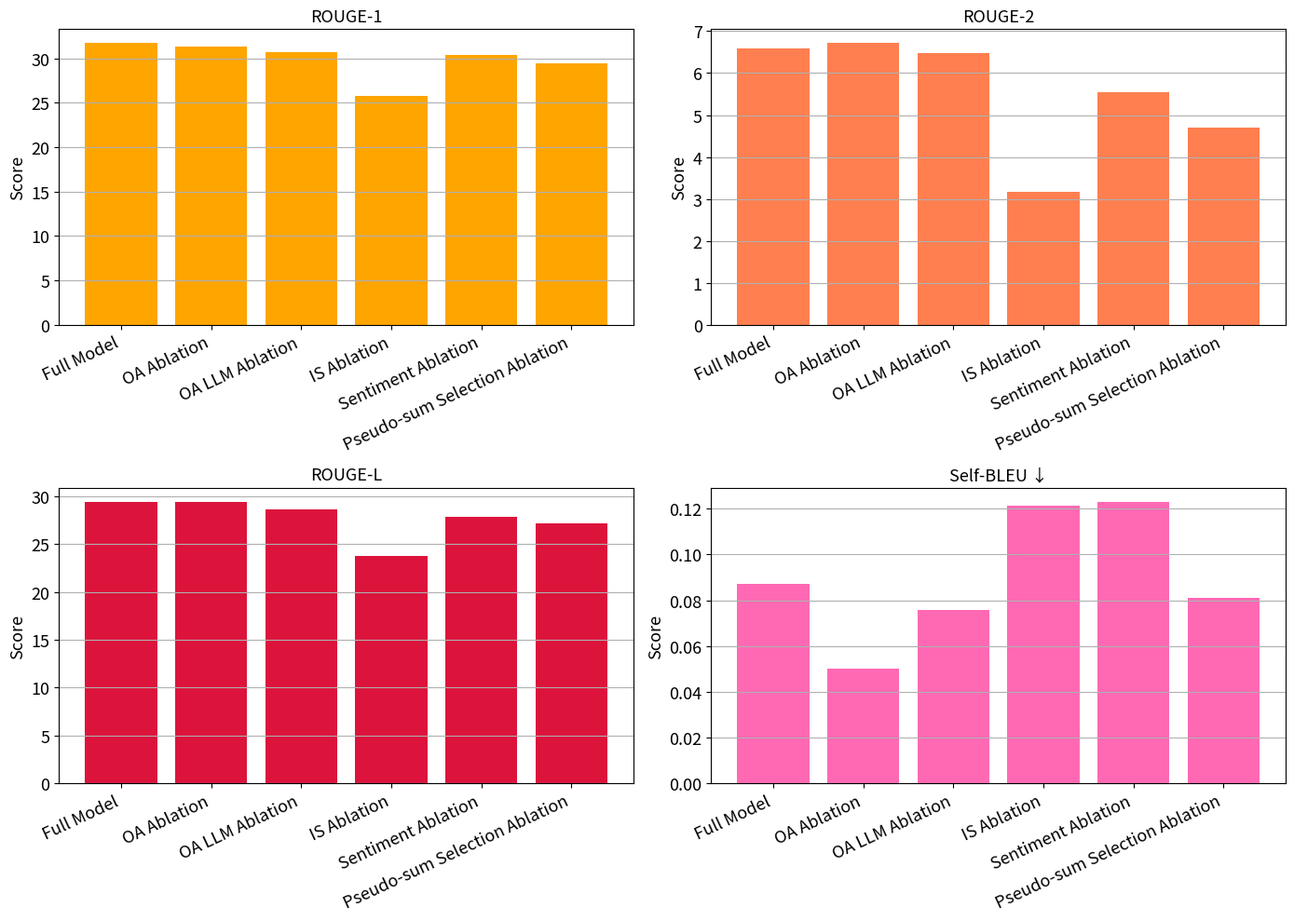
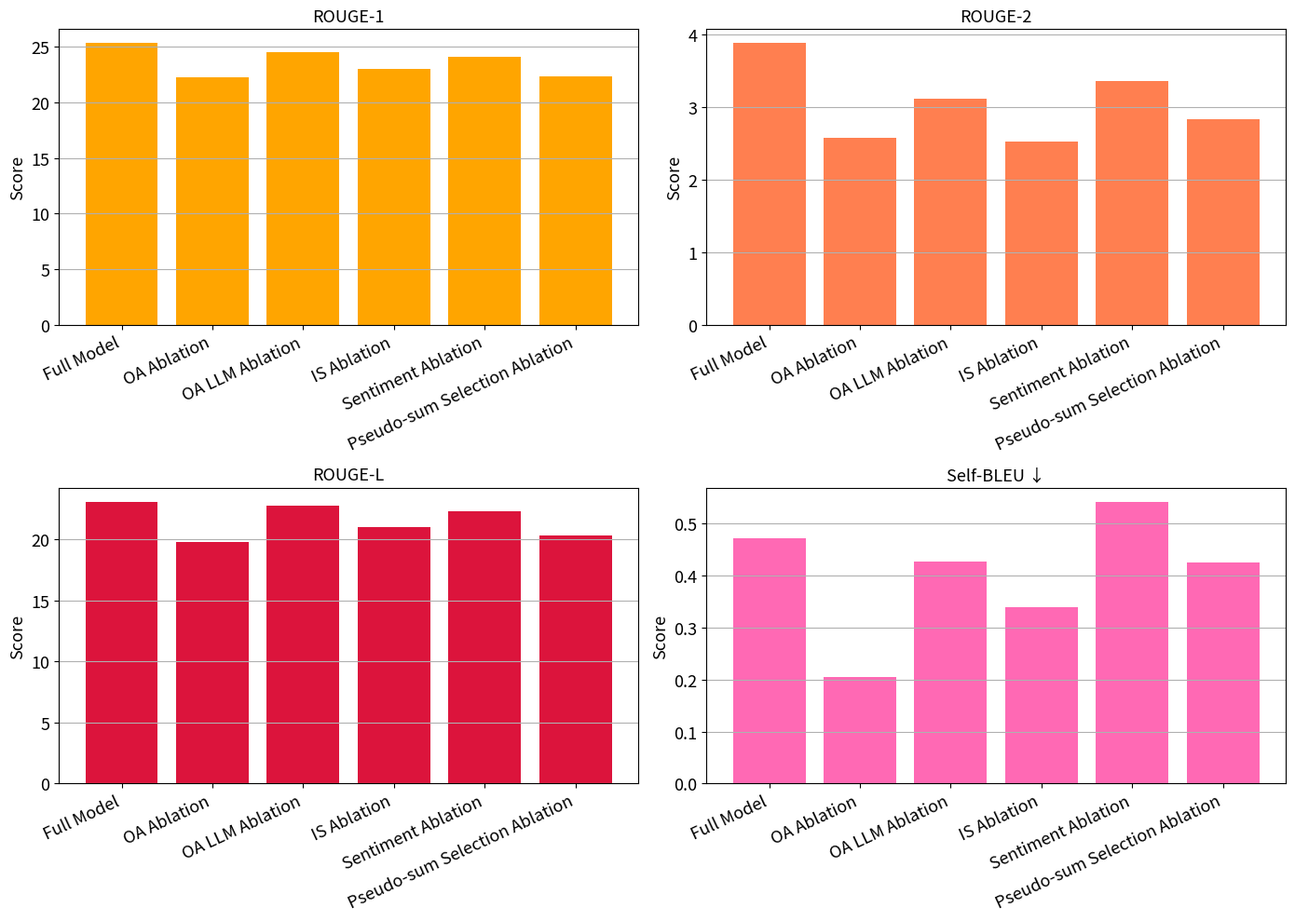

These figures' Python source, in order:
import matplotlib.pyplot as plt
import numpy as np

# Cấu hình
variants = [
    "Full Model", 
    "OA Ablation", 
    "OA LLM Ablation", 
    "IS Ablation", 
    "Sentiment Ablation", 
    "Pseudo-sum Selection Ablation"
]
x = np.arange(len(variants))
fontsize = 13
colors = ['orange', 'coral', 'crimson', 'hotpink']

# Amazon dataset scores
amazon_rouge1 = [31.71, 31.34, 30.76, 25.76, 30.40, 29.48]
amazon_rouge2 = [6.59, 6.71, 6.48, 3.16, 5.54, 4.69]
amazon_rougeL = [29.36, 29.40, 28.64, 23.71, 27.85, 27.14]
amazon_div = [0.0873, 0.05, 0.0756, 0.1212, 0.1230, 0.0810]

# Yelp dataset scores
yelp_rouge1 = [25.31, 22.27, 24.51, 22.97, 24.06, 22.32]
yelp_rouge2 = [3.88, 2.58, 3.11, 2.52, 3.36, 2.84]
yelp_rougeL = [23.09, 19.77, 22.79, 21.01, 22.36, 20.32]
yelp_div = [0.4718, 0.2043, 0.4266, 0.3395, 0.5416, 0.4257]

# Hàm tạo plot
def plot_ablation_clean(r1, r2, rL, div, filename):
    fig, axs = plt.subplots(2, 2, figsize=(14, 10))

    axs[0, 0].bar(x, r1, color=colors[0])
    axs[0, 0].set_title("ROUGE-1", fontsize=fontsize)

    axs[0, 1].bar(x, r2, color=colors[1])
    axs[0, 1].set_title("ROUGE-2", fontsize=fontsize)

    axs[1, 0].bar(x, rL, color=colors[2])
    axs[1, 0].set_title("ROUGE-L", fontsize=fontsize)

    axs[1, 1].bar(x, div, color=colors[3])
    axs[1, 1].set_title("Self-BLEU ↓", fontsize=fontsize)

    for ax in axs.flat:
        ax.set_xticks(x)
        ax.set_xticklabels(variants, rotation=25, ha="right", fontsize=fontsize)
        ax.set_ylabel("Score", fontsize=fontsize)
        ax.tick_params(axis='y', labelsize=fontsize)
        ax.grid(axis='y')

    plt.tight_layout()
    plt.savefig(filename, dpi=300)
    plt.close()

# Vẽ và lưu ảnh
plot_ablation_clean(amazon_rouge1, amazon_rouge2, amazon_rougeL, amazon_div, "ablation_amazon_bars_clean.png")
plot_ablation_clean(yelp_rouge1, yelp_rouge2, yelp_rougeL, yelp_div, "ablation_yelp_bars_clean.png")
